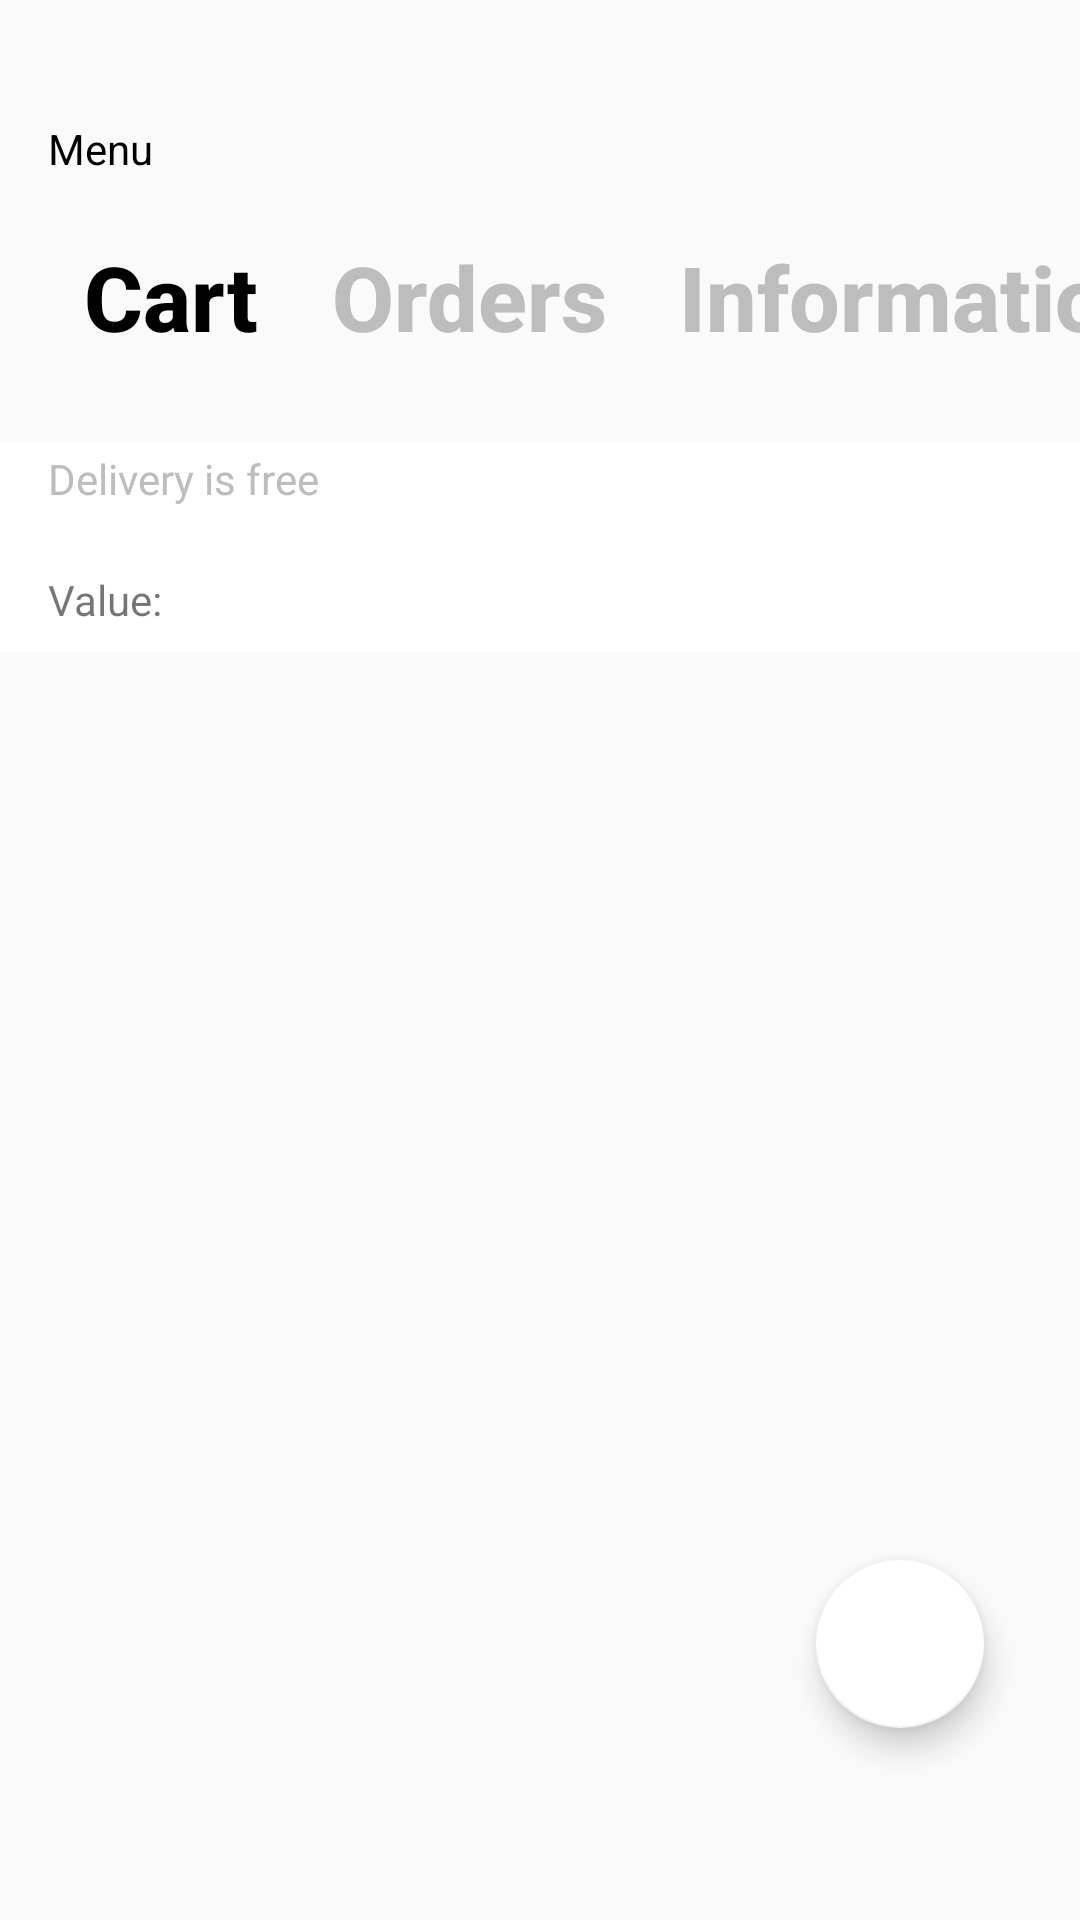

The Android layout XML behind this screen, and the referenced resources:
<!-- AndroidManifest.xml: application theme AppTheme -->
<!-- res/layout/fragment_cart.xml -->
<?xml version="1.0" encoding="utf-8"?>
<androidx.coordinatorlayout.widget.CoordinatorLayout xmlns:android="http://schemas.android.com/apk/res/android"
    xmlns:app="http://schemas.android.com/apk/res-auto"
    xmlns:tools="http://schemas.android.com/tools"
    android:layout_width="match_parent"
    android:layout_height="match_parent"
    android:fitsSystemWindows="false">

    <LinearLayout
        android:layout_width="match_parent"
        android:layout_height="match_parent"
        android:layout_marginTop="@dimen/margin_large"
        android:layout_marginBottom="?attr/actionBarSize"
        android:orientation="vertical">

        <TextView
            android:id="@+id/tv_back"
            android:layout_width="wrap_content"
            android:layout_height="wrap_content"
            android:layout_margin="@dimen/margin_normal"
            android:gravity="center"
            android:text="@string/menu"
            android:textColor="@android:color/black"
            app:drawableStartCompat="@drawable/ic_left_24"
            app:layout_constraintStart_toStartOf="parent"
            app:layout_constraintTop_toTopOf="parent" />

        <com.google.android.material.tabs.TabLayout
            android:id="@+id/tab_categories"
            android:layout_width="match_parent"
            android:layout_height="wrap_content"
            android:clipToPadding="false"
            android:paddingStart="@dimen/margin_normal"
            app:tabIndicatorHeight="0dp"
            app:tabMode="scrollable"
            app:tabRippleColor="@null"
            app:tabSelectedTextColor="@android:color/black"
            app:tabTextAppearance="@style/CustomTabText"
            app:tabTextColor="@color/neutral_400">

            <com.google.android.material.tabs.TabItem
                android:layout_width="wrap_content"
                android:layout_height="wrap_content"
                android:text="@string/cart" />

            <com.google.android.material.tabs.TabItem
                android:layout_width="wrap_content"
                android:layout_height="wrap_content"
                android:text="@string/orders" />

            <com.google.android.material.tabs.TabItem
                android:layout_width="wrap_content"
                android:layout_height="wrap_content"
                android:text="@string/information" />
        </com.google.android.material.tabs.TabLayout>

        <androidx.recyclerview.widget.RecyclerView
            android:id="@+id/rv_cart"
            android:layout_width="match_parent"
            android:layout_height="wrap_content"
            android:layout_marginTop="@dimen/margin_large"
            android:paddingBottom="70dp"
            app:layout_constraintBottom_toTopOf="@+id/tv_delivery_desc"
            app:layout_constraintEnd_toEndOf="parent"
            app:layout_constraintStart_toStartOf="parent"
            app:layout_constraintTop_toBottomOf="@+id/tab_categories"
            tools:itemCount="4"
            tools:listitem="@layout/item_cart" />

        <RelativeLayout
            android:layout_width="match_parent"
            android:layout_height="70dp"
            android:layout_marginTop="-70dp"
            android:background="@android:color/white">

            <TextView
                android:id="@+id/tv_delivery_desc"
                android:layout_width="wrap_content"
                android:layout_height="wrap_content"
                android:layout_above="@id/tv_price"
                android:layout_alignParentLeft="true"
                android:layout_marginStart="@dimen/margin_normal"
                android:text="@string/delivery_description"
                android:textColor="@color/neutral_400" />

            <TextView
                android:id="@+id/tv_price_label"
                android:layout_width="wrap_content"
                android:layout_height="wrap_content"
                android:layout_alignParentStart="true"
                android:layout_alignParentBottom="true"
                android:layout_marginStart="@dimen/margin_normal"
                android:layout_marginBottom="8dp"
                android:text="@string/value" />

            <TextView
                android:id="@+id/tv_price"
                android:layout_width="wrap_content"
                android:layout_height="wrap_content"
                android:layout_alignParentBottom="true"
                android:layout_marginStart="@dimen/margin_normal"
                android:layout_marginBottom="8dp"
                android:layout_toEndOf="@id/tv_price_label"
                android:textColor="@android:color/black"
                android:textSize="@dimen/text_large"
                android:textStyle="bold"
                tools:text="171 usd" />

        </RelativeLayout>

    </LinearLayout>

    <com.google.android.material.floatingactionbutton.FloatingActionButton
        android:id="@+id/view_cart"
        android:layout_width="wrap_content"
        android:layout_height="wrap_content"
        android:layout_gravity="bottom|right"
        android:layout_marginEnd="32dp"
        android:layout_marginBottom="64dp"
        android:src="@drawable/ic_credit_card_24"
        app:backgroundTint="@android:color/white" />

</androidx.coordinatorlayout.widget.CoordinatorLayout>
<!-- res/layout/item_cart.xml (included above) -->
<?xml version="1.0" encoding="utf-8"?>
<androidx.constraintlayout.widget.ConstraintLayout xmlns:android="http://schemas.android.com/apk/res/android"
    xmlns:app="http://schemas.android.com/apk/res-auto"
    xmlns:tools="http://schemas.android.com/tools"
    android:layout_width="match_parent"
    android:layout_height="100dp"
    android:layout_weight="5"
    android:orientation="horizontal">

    <ImageView
        android:id="@+id/iv_food"
        android:layout_width="84dp"
        android:layout_height="84dp"
        android:layout_margin="8dp"
        android:scaleType="centerCrop"
        app:layout_constraintBottom_toBottomOf="parent"
        app:layout_constraintStart_toStartOf="parent"
        app:layout_constraintTop_toTopOf="parent"
        tools:src="@tools:sample/backgrounds/scenic" />

    <TextView
        android:id="@+id/tv_title"
        android:layout_width="wrap_content"
        android:layout_height="wrap_content"
        android:layout_gravity="center_vertical"
        android:layout_marginLeft="@dimen/margin_small"
        android:layout_weight="2"
        android:textColor="@android:color/black"
        app:layout_constraintBottom_toBottomOf="parent"
        app:layout_constraintStart_toEndOf="@id/iv_food"
        app:layout_constraintTop_toTopOf="parent"
        tools:text="Hawaiian" />

    <TextView
        android:id="@+id/tv_price"
        android:layout_width="wrap_content"
        android:layout_height="wrap_content"
        android:layout_marginEnd="@dimen/margin_small"
        android:textColor="@android:color/black"
        app:layout_constraintBottom_toBottomOf="parent"
        app:layout_constraintEnd_toStartOf="@id/iv_delete"
        app:layout_constraintTop_toTopOf="parent"
        tools:text="128 usd" />

    <ImageView
        android:id="@+id/iv_delete"
        android:layout_width="wrap_content"
        android:layout_height="wrap_content"
        android:layout_marginRight="@dimen/margin_large"
        android:src="@drawable/ic_cancel_24"
        app:layout_constraintBottom_toBottomOf="parent"
        app:layout_constraintEnd_toEndOf="parent"
        app:layout_constraintTop_toTopOf="parent" />

</androidx.constraintlayout.widget.ConstraintLayout>
<!-- resources referenced by this layout -->
<resources>
  <color name="neutral_400">#BDBDBD</color>
  <dimen name="margin_large">24dp</dimen>
  <dimen name="margin_normal">16dp</dimen>
  <dimen name="margin_small">8dp</dimen>
  <dimen name="text_large">30sp</dimen>
  <!-- drawable ic_cancel_24 (drawable) -->
  <vector xmlns:android="http://schemas.android.com/apk/res/android"
      android:width="24dp"
      android:height="24dp"
      android:viewportWidth="24"
      android:viewportHeight="24"
      android:tint="#BDBDBD">
    <path
        android:fillColor="#BDBDBD"
        android:pathData="M12,2C6.47,2 2,6.47 2,12s4.47,10 10,10 10,-4.47 10,-10S17.53,2 12,2zM17,15.59L15.59,17 12,13.41 8.41,17 7,15.59 10.59,12 7,8.41 8.41,7 12,10.59 15.59,7 17,8.41 13.41,12 17,15.59z"/>
  </vector>
  <string name="cart">Cart</string>
  <string name="delivery_description">Delivery is free</string>
  <string name="information">Information</string>
  <string name="menu">Menu</string>
  <string name="orders">Orders</string>
  <string name="value">Value:</string>
  <style name="CustomTabText" parent="TextAppearance.Design.Tab">
          <item name="android:textSize">@dimen/text_large</item>
          <item name="android:textAllCaps">false</item>
          <item name="textAllCaps">false</item>
          <item name="android:textStyle">bold</item>
      </style>
  <style name="AppTheme" parent="Theme.AppCompat.Light.NoActionBar">
          
          <item name="colorPrimary">@color/colorPrimary</item>
          <item name="colorPrimaryDark">@color/colorPrimaryDark</item>
          <item name="colorAccent">@color/colorAccent</item>
          <item name="android:windowTranslucentStatus">true</item>
          <item name="android:windowTranslucentNavigation">true</item>
          <item name="android:statusBarColor">@android:color/transparent</item>
      </style>
  <color name="colorPrimary">#000000</color>
  <color name="colorPrimaryDark">#3700B3</color>
  <color name="colorAccent">#03DAC5</color>
</resources>
